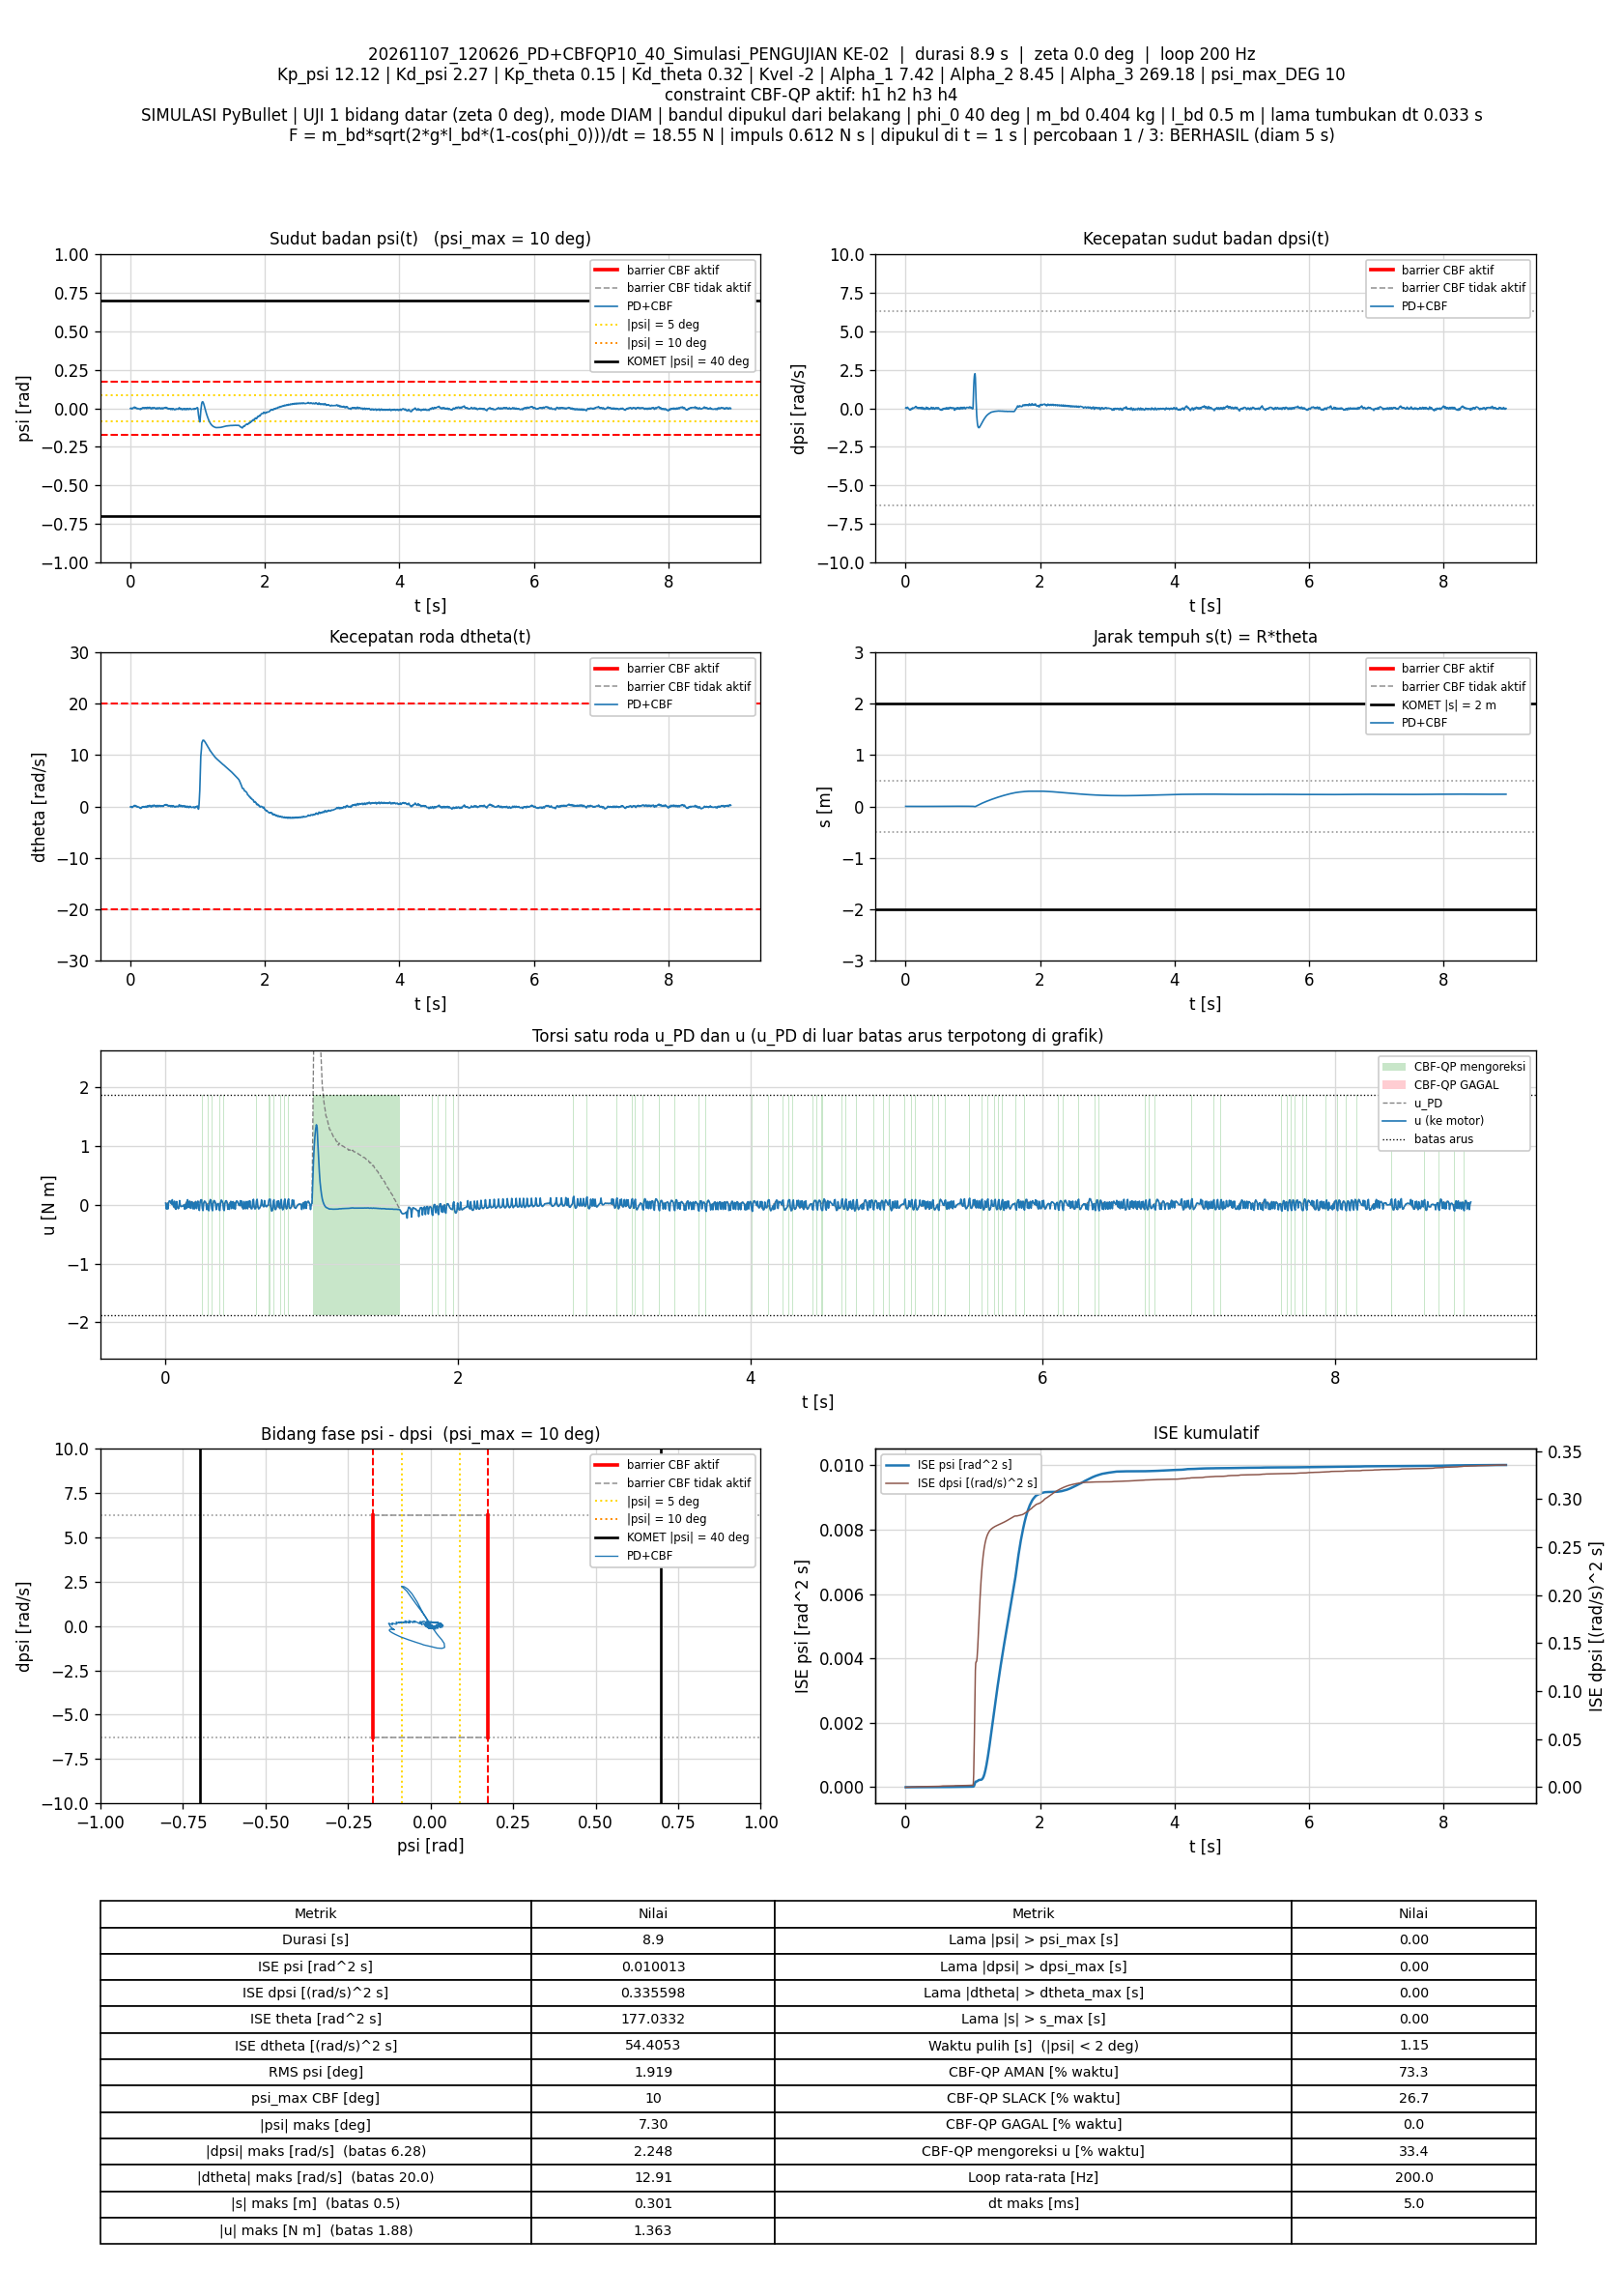

Values plotted in this chart, from the file beside it:
t_s, theta_rad, dtheta_rad_s, psi_rad, dpsi_rad_s, error_theta, error_dtheta, error_psi, error_dpsi, u_PD_Nm, u_Nm, status_cbf, dorong_N, ISE_theta, ISE_dtheta, ISE_psi, ISE_dpsi, Kp_psi, Kd_psi, Kp_theta, Kd_theta, Kvel, Alpha_1, Alpha_2
0.005, 0.07116, -0.06284, -0.0007259, 0.02534, -0.07116, 0.06284, 0.0007259, -0.02534, 0.02862, 0.02862, AMAN, 0, 2.5316294e-05, 1.9742e-05, 2.6349727e-09, 3.2110618e-06, 12.12, 2.27, 0.15, 0.32, -2, 7.42, 8.45
0.01, 0.07203, -0.02206, 0.0004273, 0.0115, -0.07203, 0.02206, -0.0004273, -0.0115, 0.02421, -0.07272, SLACK, 0, 5.1260015e-05, 2.2175649e-05, 3.5479218e-09, 3.8718002e-06, 12.12, 2.27, 0.15, 0.32, -2, 7.42, 8.45
0.015, 0.07314, 0.0137, 0.001539, -0.006125, -0.07314, -0.0137, -0.001539, 0.006125, 0.009138, 0.009138, AMAN, 0, 7.8005444e-05, 2.311383e-05, 1.5397318e-08, 4.0593732e-06, 12.12, 2.27, 0.15, 0.32, -2, 7.42, 8.45
0.02, 0.07012, -0.09447, -0.001125, 0.03537, -0.07012, 0.09447, 0.001125, -0.03537, 0.03642, -0.07218, SLACK, 0, 0.0001026, 6.7736501e-05, 2.1725131e-08, 1.031446e-05, 12.12, 2.27, 0.15, 0.32, -2, 7.42, 8.45
0.025, 0.06998, -0.08493, -0.0006619, 0.03121, -0.06998, 0.08493, 0.0006619, -0.03121, 0.03564, 0.03564, AMAN, 0, 0.0001271, 0.0001038, 2.3915602e-08, 1.5183997e-05, 12.12, 2.27, 0.15, 0.32, -2, 7.42, 8.45
0.03, 0.06644, -0.1927, -0.003167, 0.07339, -0.06644, 0.1927, 0.003167, -0.07339, 0.06654, 0.06654, AMAN, 0, 0.0001492, 0.0002895, 7.4061658e-08, 4.2112865e-05, 12.12, 2.27, 0.15, 0.32, -2, 7.42, 8.45
0.035, 0.06684, -0.1451, -0.001639, 0.05631, -0.06684, 0.1451, 0.001639, -0.05631, 0.06154, 0.06154, AMAN, 0, 0.0001715, 0.0003947, 8.7487989e-08, 5.7967541e-05, 12.12, 2.27, 0.15, 0.32, -2, 7.42, 8.45
0.04, 0.0688, -0.05795, 0.0009538, 0.01795, -0.0688, 0.05795, -0.0009538, -0.01795, 0.03376, 0.03376, AMAN, 0, 0.0001952, 0.0004115, 9.2036816e-08, 5.9578749e-05, 12.12, 2.27, 0.15, 0.32, -2, 7.42, 8.45
0.045, 0.07103, 0.02447, 0.003221, -0.01466, -0.07103, -0.02447, -0.003221, 0.01466, 0.0136, 0.0136, AMAN, 0, 0.0002204, 0.0004145, 1.439094e-07, 6.0652792e-05, 12.12, 2.27, 0.15, 0.32, -2, 7.42, 8.45
0.05, 0.07243, 0.06798, 0.004245, -0.03071, -0.07243, -0.06798, -0.004245, 0.03071, 0.003492, 0.08594, SLACK, 0, 0.0002466, 0.0004376, 2.3400372e-07, 6.5367789e-05, 12.12, 2.27, 0.15, 0.32, -2, 7.42, 8.45
0.055, 0.07327, 0.08097, 0.004536, -0.03738, -0.07327, -0.08097, -0.004536, 0.03738, -0.003959, -0.003959, AMAN, 0, 0.0002735, 0.0004704, 3.3689116e-07, 7.235364e-05, 12.12, 2.27, 0.15, 0.32, -2, 7.42, 8.45
0.06, 0.07714, 0.201, 0.007314, -0.08268, -0.07714, -0.201, -0.007314, 0.08268, -0.03472, -0.03472, AMAN, 0, 0.0003032, 0.0006724, 6.0439632e-07, 0.0001065, 12.12, 2.27, 0.15, 0.32, -2, 7.42, 8.45
0.065, 0.07782, 0.1858, 0.006622, -0.08455, -0.07782, -0.1858, -0.006622, 0.08455, -0.05223, 0.06173, SLACK, 0, 0.0003335, 0.000845, 8.2362487e-07, 0.0001423, 12.12, 2.27, 0.15, 0.32, -2, 7.42, 8.45
0.07, 0.07716, 0.1313, 0.004824, -0.06559, -0.07716, -0.1313, -0.004824, 0.06559, -0.04842, -0.04842, AMAN, 0, 0.0003633, 0.0009312, 9.3996561e-07, 0.0001638, 12.12, 2.27, 0.15, 0.32, -2, 7.42, 8.45
0.075, 0.08039, 0.2176, 0.006715, -0.1002, -0.08039, -0.2176, -0.006715, 0.1002, -0.07635, -0.07635, AMAN, 0, 0.0003956, 0.001168, 1.1653969e-06, 0.000214, 12.12, 2.27, 0.15, 0.32, -2, 7.42, 8.45
0.08, 0.07936, 0.1491, 0.004388, -0.07053, -0.07936, -0.1491, -0.004388, 0.07053, -0.0592, 0.05514, SLACK, 0, 0.0004271, 0.001279, 1.2616758e-06, 0.0002388, 12.12, 2.27, 0.15, 0.32, -2, 7.42, 8.45
0.085, 0.0768, 0.03822, 0.001185, -0.02836, -0.0768, -0.03822, -0.001185, 0.02836, -0.03778, -0.03778, AMAN, 0, 0.0004565, 0.001286, 1.2686966e-06, 0.0002428, 12.12, 2.27, 0.15, 0.32, -2, 7.42, 8.45
0.09, 0.07933, 0.1162, 0.003052, -0.06135, -0.07933, -0.1162, -0.003052, 0.06135, -0.0651, -0.0651, AMAN, 0, 0.000488, 0.001354, 1.3152808e-06, 0.0002617, 12.12, 2.27, 0.15, 0.32, -2, 7.42, 8.45
0.095, 0.07828, 0.06157, 0.001342, -0.04091, -0.07828, -0.06157, -0.001342, 0.04091, -0.05688, -0.05688, AMAN, 0, 0.0005186, 0.001373, 1.3242916e-06, 0.00027, 12.12, 2.27, 0.15, 0.32, -2, 7.42, 8.45
0.1, 0.07585, -0.02782, -0.001211, 0.0004804, -0.07585, 0.02782, 0.001211, -0.0004804, -0.02249, 0.07108, SLACK, 0, 0.0005474, 0.001377, 1.3316245e-06, 0.00027, 12.12, 2.27, 0.15, 0.32, -2, 7.42, 8.45
0.105, 0.07333, -0.111, -0.003249, 0.02989, -0.07333, 0.111, 0.003249, -0.02989, -0.00705, -0.00705, AMAN, 0, 0.0005743, 0.001438, 1.3844051e-06, 0.0002745, 12.12, 2.27, 0.15, 0.32, -2, 7.42, 8.45
0.11, 0.07583, -0.006572, -0.0004796, -0.009146, -0.07583, 0.006572, 0.0004796, 0.009146, -0.02868, -0.02868, AMAN, 0, 0.000603, 0.001438, 1.3855552e-06, 0.0002749, 12.12, 2.27, 0.15, 0.32, -2, 7.42, 8.45
0.115, 0.07566, -0.01659, -0.0006194, -0.005952, -0.07566, 0.01659, 0.0006194, 0.005952, -0.02633, -0.02633, AMAN, 0, 0.0006317, 0.00144, 1.3874733e-06, 0.0002751, 12.12, 2.27, 0.15, 0.32, -2, 7.42, 8.45
0.12, 0.0744, -0.06116, -0.001655, 0.006146, -0.0744, 0.06116, 0.001655, -0.006146, -0.02568, -0.02568, AMAN, 0, 0.0006593, 0.001459, 1.401174e-06, 0.0002753, 12.12, 2.27, 0.15, 0.32, -2, 7.42, 8.45
0.125, 0.073, -0.09667, -0.002557, 0.02301, -0.073, 0.09667, 0.002557, -0.02301, -0.009693, -0.009693, AMAN, 0, 0.000686, 0.001505, 1.4338756e-06, 0.0002779, 12.12, 2.27, 0.15, 0.32, -2, 7.42, 8.45
0.13, 0.07143, -0.1366, -0.003382, 0.03485, -0.07143, 0.1366, 0.003382, -0.03485, -0.00561, -0.00561, AMAN, 0, 0.0007115, 0.001599, 1.4910697e-06, 0.000284, 12.12, 2.27, 0.15, 0.32, -2, 7.42, 8.45
0.135, 0.07047, -0.1457, -0.003415, 0.04646, -0.07047, 0.1457, 0.003415, -0.04646, 0.01745, -0.07562, SLACK, 0, 0.0007363, 0.001705, 1.5493805e-06, 0.0002948, 12.12, 2.27, 0.15, 0.32, -2, 7.42, 8.45
0.14, 0.06949, -0.1608, -0.003402, 0.04502, -0.06949, 0.1608, 0.003402, -0.04502, 0.009503, 0.009503, AMAN, 0, 0.0007605, 0.001834, 1.607235e-06, 0.0003049, 12.12, 2.27, 0.15, 0.32, -2, 7.42, 8.45
0.145, 0.06541, -0.2713, -0.005982, 0.08976, -0.06541, 0.2713, 0.005982, -0.08976, 0.04443, -0.06575, SLACK, 0, 0.0007819, 0.002202, 1.786179e-06, 0.0003452, 12.12, 2.27, 0.15, 0.32, -2, 7.42, 8.45
0.15, 0.06452, -0.2647, -0.005107, 0.08295, -0.06452, 0.2647, 0.005107, -0.08295, 0.04171, 0.04171, AMAN, 0, 0.0008027, 0.002552, 1.9165775e-06, 0.0003796, 12.12, 2.27, 0.15, 0.32, -2, 7.42, 8.45
0.155, 0.06034, -0.3601, -0.007133, 0.127, -0.06034, 0.3601, 0.007133, -0.127, 0.08657, 0.08657, AMAN, 0, 0.0008209, 0.003201, 2.17095e-06, 0.0004602, 12.12, 2.27, 0.15, 0.32, -2, 7.42, 8.45
0.16, 0.06028, -0.313, -0.004975, 0.1009, -0.06028, 0.313, 0.004975, -0.1009, 0.06847, -0.04671, SLACK, 0, 0.0008391, 0.003691, 2.2946886e-06, 0.0005111, 12.12, 2.27, 0.15, 0.32, -2, 7.42, 8.45
0.165, 0.06271, -0.1714, -0.001053, 0.05087, -0.06271, 0.1714, 0.001053, -0.05087, 0.04788, 0.04788, AMAN, 0, 0.0008587, 0.003838, 2.3002315e-06, 0.000524, 12.12, 2.27, 0.15, 0.32, -2, 7.42, 8.45
0.17, 0.06004, -0.2295, -0.002386, 0.07061, -0.06004, 0.2295, 0.002386, -0.07061, 0.05793, 0.05793, AMAN, 0, 0.0008767, 0.004101, 2.3286906e-06, 0.000549, 12.12, 2.27, 0.15, 0.32, -2, 7.42, 8.45
0.175, 0.06121, -0.1452, -4.4836578e-05, 0.04455, -0.06121, 0.1452, 4.4836578e-05, -0.04455, 0.05411, -0.06083, SLACK, 0, 0.0008955, 0.004206, 2.3287006e-06, 0.0005589, 12.12, 2.27, 0.15, 0.32, -2, 7.42, 8.45
0.18, 0.06309, -0.0528, 0.002397, 0.007553, -0.06309, 0.0528, -0.002397, -0.007553, 0.0293, 0.0293, AMAN, 0, 0.0009154, 0.00422, 2.3574265e-06, 0.0005592, 12.12, 2.27, 0.15, 0.32, -2, 7.42, 8.45
0.185, 0.06026, -0.129, 0.0001935, 0.04033, -0.06026, 0.129, -0.0001935, -0.04033, 0.05259, 0.05259, AMAN, 0, 0.0009335, 0.004304, 2.3576138e-06, 0.0005673, 12.12, 2.27, 0.15, 0.32, -2, 7.42, 8.45
0.19, 0.06104, -0.07738, 0.001607, 0.02129, -0.06104, 0.07738, -0.001607, -0.02129, 0.04303, -0.06724, SLACK, 0, 0.0009522, 0.004334, 2.3705259e-06, 0.0005696, 12.12, 2.27, 0.15, 0.32, -2, 7.42, 8.45
0.195, 0.06298, 0.009075, 0.003691, -0.009056, -0.06298, -0.009075, -0.003691, 0.009056, 0.02708, 0.02708, AMAN, 0, 0.000972, 0.004334, 2.4386356e-06, 0.00057, 12.12, 2.27, 0.15, 0.32, -2, 7.42, 8.45
0.2, 0.06016, -0.08176, 0.001151, 0.02345, -0.06016, 0.08176, -0.001151, -0.02345, 0.04101, -0.07234, SLACK, 0, 0.0009901, 0.004367, 2.4452555e-06, 0.0005727, 12.12, 2.27, 0.15, 0.32, -2, 7.42, 8.45
0.205, 0.06107, -0.03507, 0.002395, 0.005005, -0.06107, 0.03507, -0.002395, -0.005005, 0.02917, 0.02917, AMAN, 0, 0.001009, 0.004374, 2.4739416e-06, 0.0005729, 12.12, 2.27, 0.15, 0.32, -2, 7.42, 8.45
0.21, 0.05778, -0.13, -0.0002978, 0.04444, -0.05778, 0.13, 0.0002978, -0.04444, 0.05566, 0.05566, AMAN, 0, 0.001025, 0.004458, 2.4743849e-06, 0.0005827, 12.12, 2.27, 0.15, 0.32, -2, 7.42, 8.45
0.215, 0.05846, -0.07928, 0.001054, 0.0271, -0.05846, 0.07928, -0.001054, -0.0271, 0.04891, -0.06533, SLACK, 0, 0.001043, 0.00449, 2.4799372e-06, 0.0005864, 12.12, 2.27, 0.15, 0.32, -2, 7.42, 8.45
0.22, 0.06054, 0.008287, 0.003307, -0.005946, -0.06054, -0.008287, -0.003307, 0.005946, 0.02923, 0.02923, AMAN, 0, 0.001061, 0.00449, 2.5346103e-06, 0.0005866, 12.12, 2.27, 0.15, 0.32, -2, 7.42, 8.45
0.225, 0.05777, -0.07472, 0.0008252, 0.03291, -0.05777, 0.07472, -0.0008252, -0.03291, 0.0608, 0.0608, AMAN, 0, 0.001078, 0.004518, 2.5380152e-06, 0.000592, 12.12, 2.27, 0.15, 0.32, -2, 7.42, 8.45
0.23, 0.05868, -0.02844, 0.002074, 0.01208, -0.05868, 0.02844, -0.002074, -0.01208, 0.04347, -0.06682, SLACK, 0, 0.001095, 0.004522, 2.5595299e-06, 0.0005927, 12.12, 2.27, 0.15, 0.32, -2, 7.42, 8.45
0.235, 0.06127, 0.06459, 0.004478, -0.02504, -0.06127, -0.06459, -0.004478, 0.02504, 0.01811, -0.09634, SLACK, 0, 0.001114, 0.004543, 2.6598008e-06, 0.0005959, 12.12, 2.27, 0.15, 0.32, -2, 7.42, 8.45
0.24, 0.05869, -0.0232, 0.001821, 0.01232, -0.05869, 0.0232, -0.001821, -0.01232, 0.04262, 0.04262, AMAN, 0, 0.001131, 0.004545, 2.6763845e-06, 0.0005966, 12.12, 2.27, 0.15, 0.32, -2, 7.42, 8.45
0.245, 0.05445, -0.1529, -0.00168, 0.06716, -0.05445, 0.1529, 0.00168, -0.06716, 0.08317, 0.08317, AMAN, 0, 0.001146, 0.004662, 2.690503e-06, 0.0006192, 12.12, 2.27, 0.15, 0.32, -2, 7.42, 8.45
0.25, 0.05566, -0.0806, 0.0003478, 0.04661, -0.05566, 0.0806, -0.0003478, -0.04661, 0.08423, 0.08423, AMAN, 0, 0.001161, 0.004695, 2.6911079e-06, 0.00063, 12.12, 2.27, 0.15, 0.32, -2, 7.42, 8.45
0.255, 0.05888, 0.04327, 0.00368, -0.003035, -0.05888, -0.04327, -0.00368, 0.003035, 0.05156, -0.06151, SLACK, 0, 0.001178, 0.004704, 2.7588349e-06, 0.0006301, 12.12, 2.27, 0.15, 0.32, -2, 7.42, 8.45
0.26, 0.06271, 0.1679, 0.006754, -0.05436, -0.06271, -0.1679, -0.006754, 0.05436, 0.01219, -0.09878, SLACK, 0, 0.001198, 0.004845, 2.986927e-06, 0.0006449, 12.12, 2.27, 0.15, 0.32, -2, 7.42, 8.45
0.265, 0.06086, 0.08499, 0.00414, -0.022, -0.06086, -0.08499, -0.00414, 0.022, 0.02744, 0.02744, AMAN, 0, 0.001217, 0.004881, 3.0726173e-06, 0.0006473, 12.12, 2.27, 0.15, 0.32, -2, 7.42, 8.45
0.27, 0.0569, -0.04915, 0.0002142, 0.03299, -0.0569, 0.04915, -0.0002142, -0.03299, 0.06176, 0.06176, AMAN, 0, 0.001233, 0.004893, 3.0728466e-06, 0.0006527, 12.12, 2.27, 0.15, 0.32, -2, 7.42, 8.45
0.275, 0.05793, -0.002218, 0.001459, 0.01645, -0.05793, 0.002218, -0.001459, -0.01645, 0.05432, 0.05432, AMAN, 0, 0.00125, 0.004893, 3.0834931e-06, 0.0006541, 12.12, 2.27, 0.15, 0.32, -2, 7.42, 8.45
0.28, 0.06061, 0.09383, 0.003838, -0.01968, -0.06061, -0.09383, -0.003838, 0.01968, 0.03186, 0.03186, AMAN, 0, 0.001268, 0.004937, 3.1571519e-06, 0.000656, 12.12, 2.27, 0.15, 0.32, -2, 7.42, 8.45
0.285, 0.06348, 0.1811, 0.005784, -0.0504, -0.06348, -0.1811, -0.005784, 0.0504, 0.01363, -0.08161, SLACK, 0, 0.001288, 0.005101, 3.3244008e-06, 0.0006687, 12.12, 2.27, 0.15, 0.32, -2, 7.42, 8.45
0.29, 0.06577, 0.2361, 0.006699, -0.06966, -0.06577, -0.2361, -0.006699, 0.06966, -0.001386, -0.001386, AMAN, 0, 0.00131, 0.00538, 3.5488105e-06, 0.000693, 12.12, 2.27, 0.15, 0.32, -2, 7.42, 8.45
0.295, 0.06342, 0.1298, 0.003274, -0.02449, -0.06342, -0.1298, -0.003274, 0.02449, 0.02563, -0.08317, SLACK, 0, 0.00133, 0.005464, 3.6024189e-06, 0.000696, 12.12, 2.27, 0.15, 0.32, -2, 7.42, 8.45
0.3, 0.06418, 0.1343, 0.003232, -0.03033, -0.06418, -0.1343, -0.003232, 0.03033, 0.01329, -0.1011, SLACK, 0, 0.00135, 0.005554, 3.6546337e-06, 0.0007006, 12.12, 2.27, 0.15, 0.32, -2, 7.42, 8.45
... 1,725 more rows
